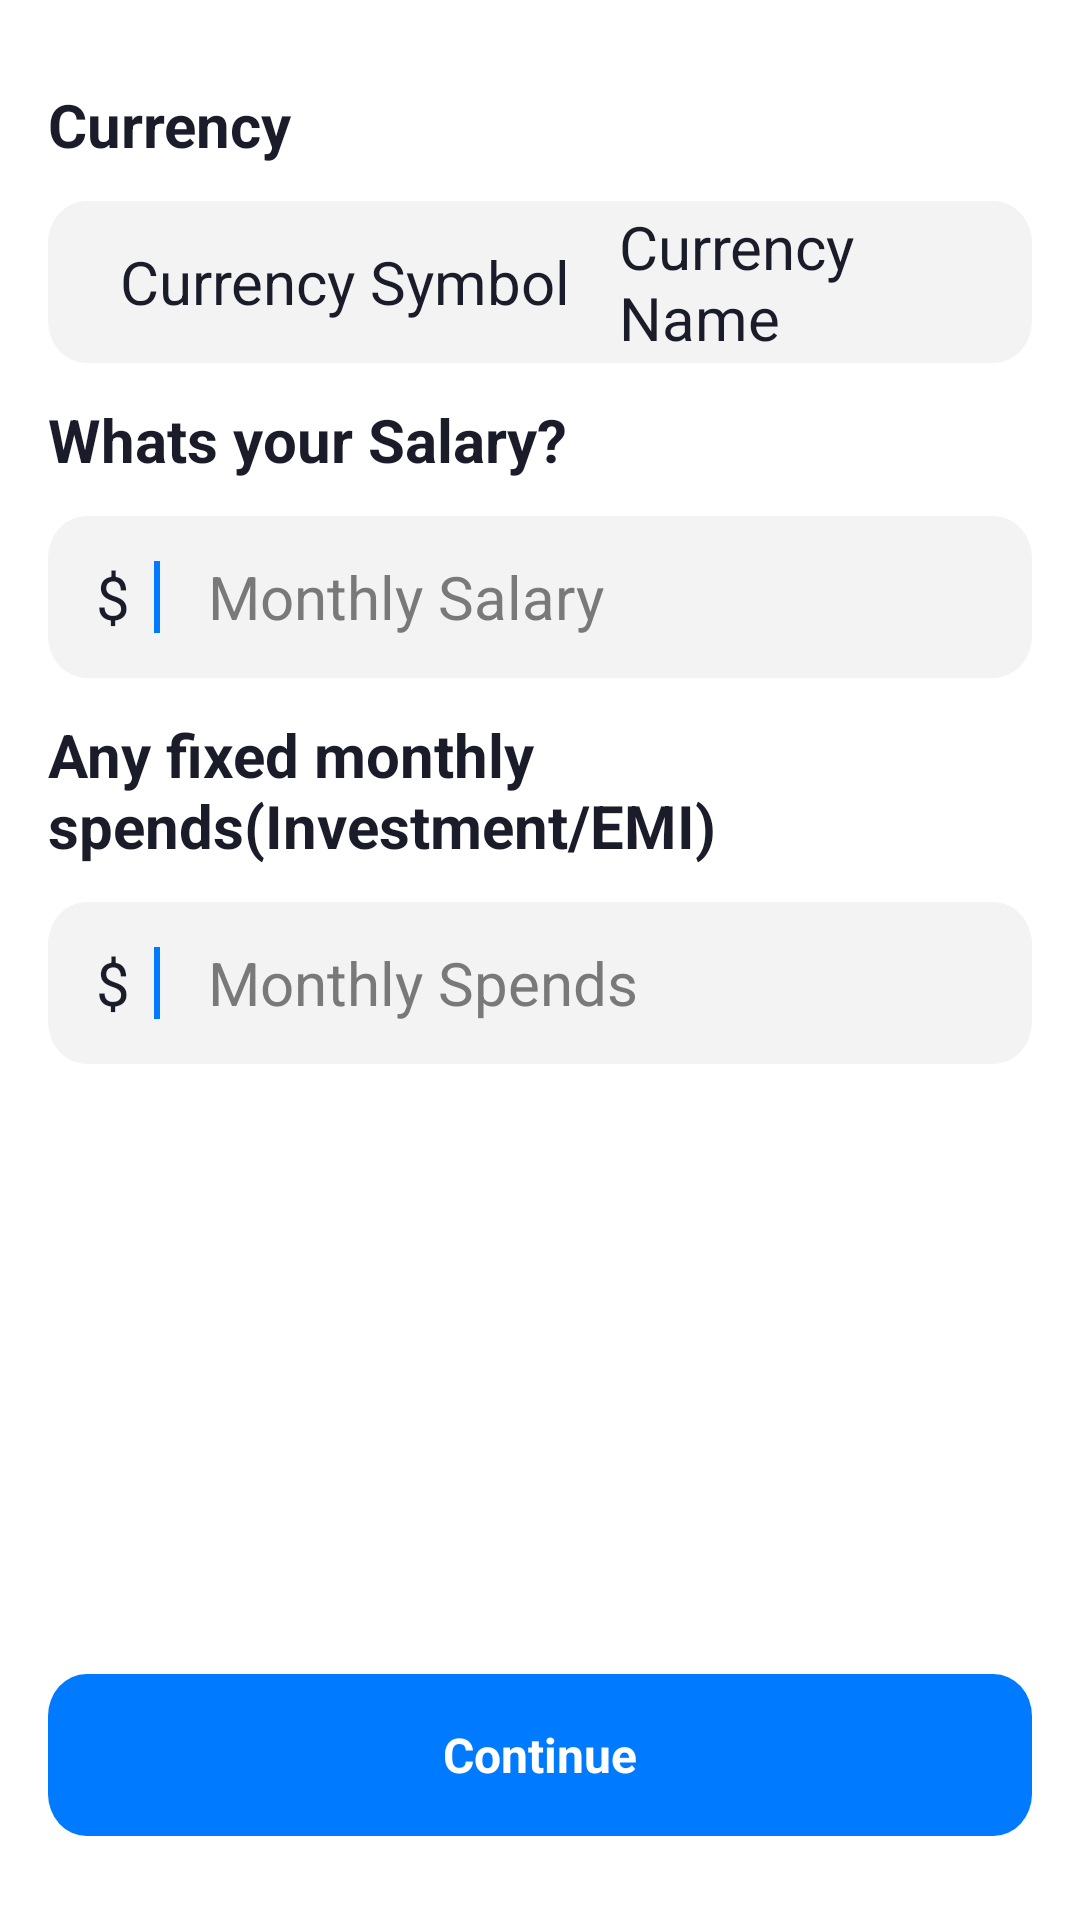

Android layout source for this screen:
<!-- AndroidManifest.xml: application theme Theme.BudgetPlanner -->
<!-- res/layout/fragment_intro_budget.xml -->
<?xml version="1.0" encoding="utf-8"?>
<androidx.constraintlayout.widget.ConstraintLayout xmlns:android="http://schemas.android.com/apk/res/android"
    xmlns:app="http://schemas.android.com/apk/res-auto"
    xmlns:tools="http://schemas.android.com/tools"
    android:layout_width="match_parent"
    android:layout_height="match_parent"
    android:background="#FFFFFF"
    android:paddingHorizontal="16dp"
    android:paddingVertical="16dp"
    tools:context=".fragments.IntroBudgetFragment">

    <TextView
        android:id="@+id/tvCurrency"
        android:layout_width="match_parent"
        android:layout_height="wrap_content"
        android:layout_marginTop="12dp"
        android:text="Currency"
        android:textColor="#1A1C29"
        android:textSize="20sp"
        android:textStyle="bold"
        app:layout_constraintBottom_toTopOf="@id/llCurrency"
        app:layout_constraintEnd_toEndOf="parent"
        app:layout_constraintStart_toStartOf="parent"
        app:layout_constraintTop_toTopOf="parent" />

    <LinearLayout
        android:id="@+id/llCurrency"
        android:layout_width="match_parent"
        android:layout_height="wrap_content"
        android:layout_marginTop="12dp"
        android:background="@drawable/bg_edit_text"
        android:gravity="center_vertical"
        android:orientation="horizontal"
        android:paddingHorizontal="8dp"
        app:layout_constraintEnd_toEndOf="parent"
        app:layout_constraintStart_toStartOf="parent"
        app:layout_constraintTop_toBottomOf="@id/tvCurrency">

        <TextView
            android:id="@+id/tvCurrencySymbol"
            android:layout_width="wrap_content"
            android:layout_height="wrap_content"
            android:layout_marginHorizontal="16dp"
            android:text="Currency Symbol"
            android:textColor="#1A1C29"
            android:textSize="20sp" />

        <TextView
            android:id="@+id/tvCurrencyName"
            android:layout_width="wrap_content"
            android:layout_height="wrap_content"
            android:text="Currency Name"
            android:textColor="#1A1C29"
            android:textSize="20sp" />

    </LinearLayout>

    <TextView
        android:id="@+id/tvSalary"
        android:layout_width="match_parent"
        android:layout_height="wrap_content"
        android:layout_marginTop="12dp"
        android:text="Whats your Salary?"
        android:textColor="#1A1C29"
        android:textSize="20sp"
        android:textStyle="bold"
        app:layout_constraintEnd_toEndOf="parent"
        app:layout_constraintStart_toStartOf="parent"
        app:layout_constraintTop_toBottomOf="@id/llCurrency" />

    <LinearLayout
        android:id="@+id/llSalary"
        android:layout_width="match_parent"
        android:layout_height="wrap_content"
        android:layout_marginTop="12dp"
        android:background="@drawable/bg_edit_text"
        android:gravity="center_vertical"
        android:orientation="horizontal"
        android:paddingHorizontal="8dp"
        app:layout_constraintEnd_toEndOf="parent"
        app:layout_constraintStart_toStartOf="parent"
        app:layout_constraintTop_toBottomOf="@id/tvSalary">

        <TextView
            android:id="@+id/tvSalaryCurrencySymbol"
            android:layout_width="wrap_content"
            android:layout_height="wrap_content"
            android:layout_marginStart="8dp"
            android:text="$"
            android:textColor="#1A1C29"
            android:textSize="20sp" />

        <ImageView
            android:layout_width="wrap_content"
            android:layout_height="wrap_content"
            android:layout_marginHorizontal="8dp"
            android:src="@drawable/bg_cursor" />

        <EditText
            android:id="@+id/etSalary"
            android:layout_width="match_parent"
            android:layout_height="wrap_content"
            android:background="@null"
            android:hint="Monthly Salary"
            android:inputType="number"
            android:paddingHorizontal="8dp"
            android:singleLine="true"
            android:textColorHint="#797979"
            android:textCursorDrawable="@drawable/bg_cursor"
            android:textSize="20sp" />

    </LinearLayout>

    <TextView
        android:id="@+id/tvSpends"
        android:layout_width="match_parent"
        android:layout_height="wrap_content"
        android:layout_marginTop="12dp"
        android:text="Any fixed monthly spends(Investment/EMI)"
        android:textColor="#1A1C29"
        android:textSize="20sp"
        android:textStyle="bold"
        app:layout_constraintEnd_toEndOf="parent"
        app:layout_constraintStart_toStartOf="parent"
        app:layout_constraintTop_toBottomOf="@id/llSalary" />

    <LinearLayout
        android:id="@+id/llSpends"
        android:layout_width="match_parent"
        android:layout_height="wrap_content"
        android:layout_marginTop="12dp"
        android:background="@drawable/bg_edit_text"
        android:gravity="center_vertical"
        android:orientation="horizontal"
        android:paddingHorizontal="8dp"
        app:layout_constraintEnd_toEndOf="parent"
        app:layout_constraintStart_toStartOf="parent"
        app:layout_constraintTop_toBottomOf="@id/tvSpends">

        <TextView
            android:id="@+id/tvSalaryCurrencySymbol2"
            android:layout_width="wrap_content"
            android:layout_height="wrap_content"
            android:layout_marginStart="8dp"
            android:text="$"
            android:textColor="#1A1C29"
            android:textSize="20sp" />

        <ImageView
            android:layout_width="wrap_content"
            android:layout_height="wrap_content"
            android:layout_marginHorizontal="8dp"
            android:src="@drawable/bg_cursor" />

        <EditText
            android:id="@+id/etSpends"
            android:layout_width="match_parent"
            android:layout_height="wrap_content"
            android:background="@null"
            android:hint="Monthly Spends"
            android:inputType="number"
            android:paddingHorizontal="8dp"
            android:singleLine="true"
            android:textColorHint="#797979"
            android:textCursorDrawable="@drawable/bg_cursor"
            android:textSize="20sp" />

    </LinearLayout>

    <TextView
        android:id="@+id/btnGoalSkip"
        android:layout_width="wrap_content"
        android:layout_height="wrap_content"
        android:gravity="center"
        android:padding="12dp"
        android:text="Skip and Continue"
        android:textColor="#9B9B9B"
        android:textSize="14sp"
        android:textStyle="bold"
        android:visibility="gone"
        app:layout_constraintBottom_toTopOf="@id/btnIncomeContinue"
        app:layout_constraintEnd_toEndOf="parent"
        app:layout_constraintStart_toStartOf="parent" />

    <TextView
        android:id="@+id/btnIncomeContinue"
        android:layout_width="match_parent"
        android:layout_height="wrap_content"
        android:layout_marginVertical="12dp"
        android:background="@drawable/bg_btn_rounded_full"
        android:gravity="center"
        android:text="Continue"
        android:textColor="@color/white"
        android:textSize="16sp"
        android:textStyle="bold"
        app:layout_constraintBottom_toBottomOf="parent"
        app:layout_constraintEnd_toEndOf="parent"
        app:layout_constraintStart_toStartOf="parent" />

</androidx.constraintlayout.widget.ConstraintLayout>
<!-- resources referenced by this layout -->
<resources>
  <color name="white">#FFFFFFFF</color>
  <!-- drawable bg_btn_rounded_full (drawable) -->
  <vector xmlns:android="http://schemas.android.com/apk/res/android"
      android:width="358dp"
      android:height="54dp"
      android:viewportWidth="358"
      android:viewportHeight="54">
    <path
        android:pathData="M14,0L344,0A14,14 0,0 1,358 14L358,40A14,14 0,0 1,344 54L14,54A14,14 0,0 1,0 40L0,14A14,14 0,0 1,14 0z"
        android:fillColor="#007AFF"/>
  </vector>
  <!-- drawable bg_cursor (drawable) -->
  <vector xmlns:android="http://schemas.android.com/apk/res/android"
      android:width="2dp"
      android:height="24dp"
      android:viewportWidth="2"
      android:viewportHeight="24">
    <path
        android:pathData="M0,0h2v24h-2z"
        android:fillColor="#007AFF"/>
  </vector>
  <!-- drawable bg_edit_text (drawable) -->
  <vector xmlns:android="http://schemas.android.com/apk/res/android"
      android:width="358dp"
      android:height="54dp"
      android:viewportWidth="358"
      android:viewportHeight="54">
    <path
        android:pathData="M14,0L344,0A14,14 0,0 1,358 14L358,40A14,14 0,0 1,344 54L14,54A14,14 0,0 1,0 40L0,14A14,14 0,0 1,14 0z"
        android:fillColor="#F3F3F3"/>
  </vector>
  <style name="Theme.BudgetPlanner" parent="Base.Theme.BudgetPlanner" />
  <style name="Base.Theme.BudgetPlanner" parent="Theme.Material3.DayNight.NoActionBar">
          <item name="android:statusBarColor">@color/homeChipColorSelected</item>
      </style>
  <color name="homeChipColorSelected">#007AFF</color>
</resources>
